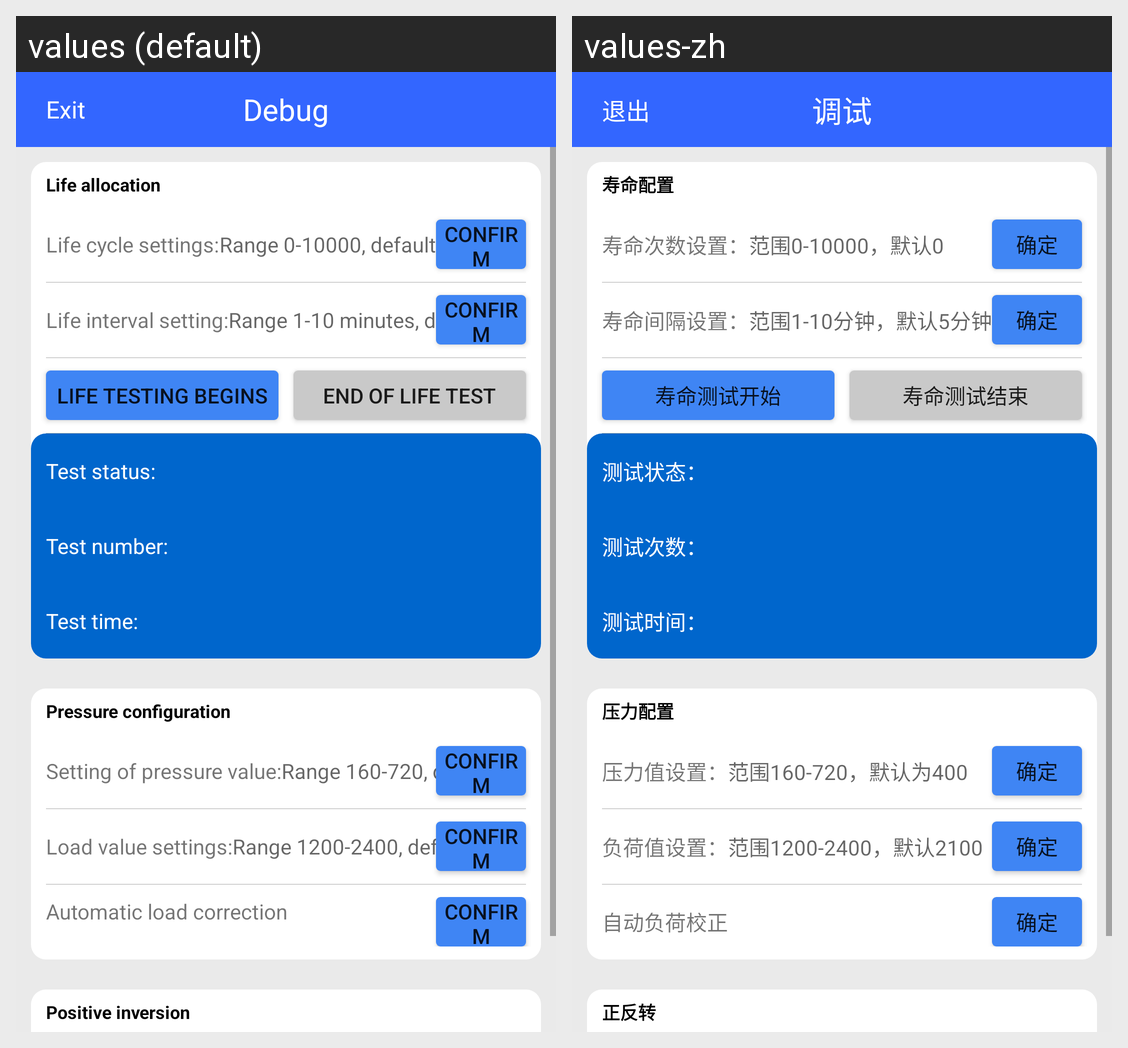

Translations of the strings shown on this Android screen, per locale in the grid:
Android screen res/layout/activity_debug.xml rendered under 2 locales, left to right: values (default), values-zh. Device: Nexus 5 (rendered at 1080×1920; each locale shown at half size, 540×960, under a caption strip naming it); theme MyTheme.
Strings drawn on this screen, with the default value and each locale's value (text and hints the layout hard-codes, and strings that could not be matched under every locale, appear in the picture but are not listed):

debug_xml_left_menu
  values: Exit
  values-zh: 退出

debug_xml_title
  values: Debug
  values-zh: 调试

debug_activity_lifetime_msg
  values: Life allocation
  values-zh: 寿命配置

debug_activity_frequency_value_msg
  values: Life cycle settings:
  values-zh: 寿命次数设置：

debug_activity_frequency_hint_msg
  values: Range 0-10000, default 0
  values-zh: 范围0-10000，默认0

public_confirm_msg
  values: Confirm
  values-zh: 确定

debug_activity_interval_value_msg
  values: Life interval setting:
  values-zh: 寿命间隔设置：

debug_activity_interval_hint_msg
  values: Range 1-10 minutes, default 5 minutes
  values-zh: 范围1-10分钟，默认5分钟

debug_activity_lifetime_start_msg
  values: Life testing begins
  values-zh: 寿命测试开始

debug_activity_lifetime_end_msg
  values: End of life test
  values-zh: 寿命测试结束

debuf_activity_lifetime_test_state_msg
  values: Test status:
  values-zh: 测试状态：

debuf_activity_lifetime_test_count_msg
  values: Test number:
  values-zh: 测试次数：

debuf_activity_lifetime_test_time_msg
  values: Test time:
  values-zh: 测试时间：

debug_activity_pressure_msg
  values: Pressure configuration
  values-zh: 压力配置

debug_activity_pressure_value_msg
  values: Setting of pressure value:
  values-zh: 压力值设置：

debug_activity_pressure_hint_msg
  values: Range 160-720, default 400
  values-zh: 范围160-720，默认为400

debug_activity_load_value_msg
  values: Load value settings:
  values-zh: 负荷值设置：

debug_activity_load_hint_msg
  values: Range 1200-2400, default 2100
  values-zh: 范围1200-2400，默认2100

debug_activity_auto_msg
  values: Automatic load correction
  values-zh: 自动负荷校正

debug_activity_convert_msg
  values: Positive inversion
  values-zh: 正反转
